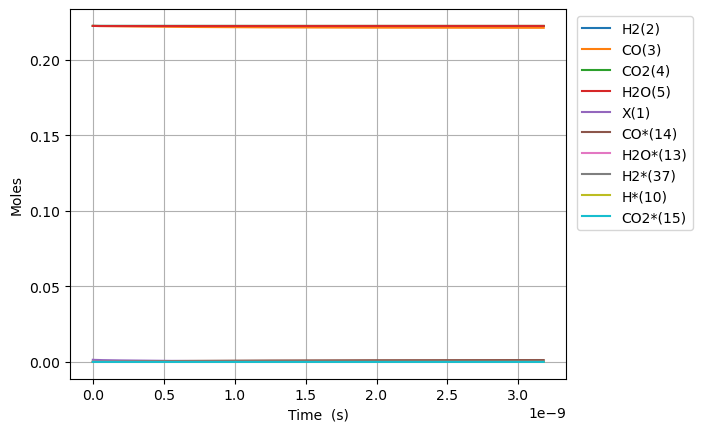

The data file committed next to this chart (first rows):
Time (s), Volume (m^3), N2, Ne, X(1), H2(2), CO(3), CO2(4), H2O(5), CH2O(6), HCOOH(7), CH3OH(8), HCOOCH3(9), H*(10), O*(11), OH*(12), H2O*(13), CO*(14), CO2*(15), HCO*(16), HCOO*(17), COOH*(18), HCOOH*(19), CH2O*(20)
0.0, 0.0004814, 0.1111, 0.0, 0.001417, 0.2222, 0.2222, 0.2222, 0.2222, 0.0, 0.0, 0.0, 0.0, 0.0, 0.0, 0.0, 0.0, 0.0, 0.0, 0.0, 0.0, 0.0, 0.0, 0.0
7.456796080337924e-25, 0.0004814, 0.1111, 0.0, 0.001417, 0.2222, 0.2222, 0.2222, 0.2222, 4.3565977594930444e-57, 3.71750790872696e-46, -2.0895334325296923e-123, 3.4943681375943234e-158, 5.69993708038134e-19, 4.1215770571111244e-25, 7.488944221145147e-27, 2.2344421630881022e-18, 1.1946546897566656e-18, 9.53073049455271e-21, 4.739954205549856e-53, 1.6329283358362027e-43, 1.6329283358361137e-43, 3.1181343211297136e-64, 4.524186190265146e-75
2.0879029024946187e-24, 0.0004814, 0.1111, 0.0, 0.001417, 0.2222, 0.2222, 0.2222, 0.2222, 1.2198473726580525e-56, 1.0409022144435489e-45, 2.0646779624114732e-122, 5.716045328331074e-157, 1.5959823825067643e-18, 1.1540415759911067e-24, 2.0969043819206276e-26, 6.256438056646521e-18, 3.3450331313186523e-18, 2.6686045384742965e-20, 7.163018867746128e-52, 9.862887148451641e-43, 9.862887148450292e-43, 1.8833531301458094e-63, 2.732608462654615e-74
4.7723494914162715e-24, 0.0004814, 0.1111, 0.0, 0.001417, 0.2222, 0.2222, 0.2222, 0.2222, 2.788222566075549e-56, 2.3792050615852546e-45, 1.1388148894006017e-120, 1.7127752096299033e-154, 3.647959731443983e-18, 2.637809316551065e-24, 4.7929243015327967e-26, 1.4300429843762698e-17, 7.645790014442581e-18, 6.099667516510501e-20, 7.705648835676231e-51, 4.748555600613113e-42, 4.7485556006116605e-42, 9.067534610701441e-63, 1.3156333575940846e-73
1.0141242669259578e-23, 0.0004814, 0.1111, 0.0, 0.001417, 0.2222, 0.2222, 0.2222, 0.2222, 5.924972952910541e-56, 5.0558107558686663e-45, 4.482428809060249e-119, 3.254573291740807e-152, 7.751914429318249e-18, 5.605344797670859e-24, 1.0184964140756913e-25, 3.038841341799241e-17, 1.6247303780690258e-17, 1.2961793472575519e-19, 7.082818846794139e-50, 2.0738189865134469e-41, 2.073818986512112e-41, 3.960030597231676e-62, 5.745716967695522e-73
2.087902902494619e-23, 0.0004814, 0.1111, 0.0, 0.001417, 0.2222, 0.2222, 0.2222, 0.2222, 1.2198473726580527e-55, 1.0409022144435487e-44, 1.5840598109611091e-117, 5.011032773138829e-150, 1.5959823825066102e-17, 1.1540415759909954e-23, 2.096904381920425e-25, 6.256438056644124e-17, 3.345033131318489e-17, 2.668604538467599e-19, 6.059500642431548e-49, 8.657786036616717e-41, 8.657786036605297e-41, 1.6532348334140983e-61, 2.398725296798374e-72
4.2354601736319413e-23, 0.0004814, 0.1111, 0.0, 0.001417, 0.2222, 0.2222, 0.2222, 0.2222, 2.474547527392049e-55, 2.1115444921569126e-44, 5.323906408347709e-116, 7.015587792034804e-148, 3.237564261655909e-17, 2.3410557684386175e-23, 4.253720317609534e-25, 1.2691631486329657e-16, 6.785638637817125e-17, 5.413454920875866e-19, 5.010112310418503e-48, 3.5369880925657752e-40, 3.536988092556333e-40, 6.754003937096929e-61, 9.799627976099692e-72
8.530574715906586e-23, 0.0004814, 0.1111, 0.0, 0.001417, 0.2222, 0.2222, 0.2222, 0.2222, 4.98394783686004e-55, 4.2528290475836383e-44, 1.7466455134036068e-114, 9.389507205269276e-146, 6.520728019953414e-17, 4.715084153333073e-23, 8.567352188986321e-25, 2.5562018345683786e-16, 1.3666849650813246e-16, 1.0903155685645097e-18, 4.07414012499185e-47, 1.4297071385938582e-39, 1.4297071385861798e-39, 2.7300767124738534e-60, 3.961337927614193e-71
1.7120803800455873e-22, 0.0004814, 0.1111, 0.0, 0.001417, 0.2222, 0.2222, 0.2222, 0.2222, 1.0002748455796021e-54, 8.535398158437082e-44, 5.665845727581203e-113, 1.2299540392631539e-143, 1.308705553654407e-16, 9.463140923118835e-23, 1.7194615931734163e-24, 5.130279206432432e-16, 2.742927167680087e-16, 2.1882557214994336e-18, 3.2859416066658557e-46, 5.7487895235189e-39, 5.748789523456971e-39, 1.0977523772314764e-59, 1.593391830466758e-70
3.430126196955445e-22, 0.0004814, 0.1111, 0.0, 0.001417, 0.2222, 0.2222, 0.2222, 0.2222, 2.004034969366796e-54, 1.7100536380143939e-43, 1.8298188076091658e-111, 1.5957124590174596e-141, 2.621971056970795e-16, 1.8959254462677765e-22, 3.444914341720695e-24, 1.027843395013344e-15, 5.495411572875764e-16, 4.384136027293593e-18, 2.6394469956411212e-45, 2.305521719856804e-38, 2.3055217198070603e-38, 4.40248666411774e-59, 6.408080777019067e-70
6.866217830775161e-22, 0.0004814, 0.1111, 0.0, 0.001417, 0.2222, 0.2222, 0.2222, 0.2222, 4.0115552169411764e-54, 3.423081282355752e-43, 5.911989480892327e-110, 2.0647142779214343e-139, 5.2485020635966e-16, 3.7951481541745227e-22, 6.895819838806093e-24, 2.0574743437427075e-15, 1.1000380383259728e-15, 8.775896638579156e-18, 2.1158434650046824e-44, 9.23411241710396e-38, 9.234112416705202e-38, 1.7633048574807497e-58, 2.6239062812865663e-69
1.3738401098414592e-21, 0.0004814, 0.1111, 0.0, 0.001417, 0.2222, 0.2222, 0.2222, 0.2222, 8.026595712089907e-54, 6.849136571038419e-43, 1.9271807400599466e-108, 2.685291380066989e-137, 1.0501564076820324e-15, 7.593593569967854e-22, 1.379763083294023e-23, 4.116736241158081e-15, 2.2010318003998096e-15, 1.755941785993927e-17, 1.6943907965530013e-43, 3.6960514461809236e-37, 3.6960514458615942e-37, 7.058036827063102e-58, 1.2339596661540825e-68
2.7482767633693454e-21, 0.0004814, 0.1111, 0.0, 0.001417, 0.2222, 0.2222, 0.2222, 0.2222, 1.605667670238725e-53, 1.37012471484036e-42, 6.76445698612247e-107, 3.671493244770704e-135, 2.100768810315621e-15, 1.5190484401473874e-21, 2.76012528210619e-23, 8.235260035815416e-15, 4.4030193245356595e-15, 3.5126460297815434e-17, 1.356199382512192e-42, 1.4789020116215674e-36, 1.4789020113659746e-36, 2.824489606355119e-57, 1.082031504795785e-67
5.4971500704251174e-21, 0.0004814, 0.1111, 0.0, 0.001417, 0.2222, 0.2222, 0.2222, 0.2222, 3.2116838682981455e-53, 2.740546830313397e-42, 4.515413910572513e-105, 8.144196893143424e-133, 4.2019936155381795e-15, 3.0384266064163355e-21, 5.520849679671886e-23, 1.6472307624436433e-14, 8.806994372760064e-15, 7.026054515419151e-17, 1.085234271196357e-41, 5.916571050873449e-36, 5.916571048828189e-36, 1.1305487412485778e-56, 2.3160481412216492e-66
1.0994896684536662e-20, 0.0004814, 0.1111, 0.0, 0.001417, 0.2222, 0.2222, 0.2222, 0.2222, 6.423716264416803e-53, 5.4813910612604776e-42, 1.3040709921485018e-102, 7.770024603615316e-130, 8.40444322580481e-15, 6.077182938825207e-21, 1.1042298474568705e-22, 3.294640279890386e-14, 1.7614944469019687e-14, 1.4052871478943865e-16, 8.682973364250678e-41, 2.366821035681655e-35, 2.366821034045239e-35, 4.531667809129033e-56, 6.9536582768023645e-65
2.1990389912759752e-20, 0.0004814, 0.1111, 0.0, 0.001417, 0.2222, 0.2222, 0.2222, 0.2222, 1.2847781056653646e-52, 1.0963079523174702e-41, 6.326949077380628e-100, 1.469226008379043e-126, 1.680934244562414e-14, 1.215469560312685e-20, 2.2085196063424096e-22, 6.589459313674031e-14, 3.52308446607822e-14, 2.8106505374991283e-16, 6.946818395696551e-40, 9.467669393013708e-35, 9.46766937992155e-35, 1.827309458239362e-55, 2.207015681333074e-63
4.3981376369205934e-20, 0.0004814, 0.1111, 0.0, 0.001417, 0.2222, 0.2222, 0.2222, 0.2222, 2.5695910641133676e-52, 2.1926456447340002e-41, 3.226606940307528e-97, 2.9915315846117577e-123, 3.3619140882407076e-14, 2.4309720929665745e-20, 4.417099123738185e-22, 1.3179097376801948e-13, 7.046264504128032e-14, 5.621377304307813e-16, 5.557630602979875e-39, 3.7871448133593077e-34, 3.7871448028852517e-34, 7.542490979661589e-55, 7.05543502433079e-62
8.796334928209829e-20, 0.0004814, 0.1111, 0.0, 0.001417, 0.2222, 0.2222, 0.2222, 0.2222, 5.139216981038252e-52, 4.385321030112371e-41, 1.651550108794483e-94, 6.124192534305521e-120, 6.723873774455001e-14, 4.8619771574485945e-20, 8.834258157028524e-22, 2.635837348530031e-13, 1.4092624579016885e-13, 1.1242830788321972e-15, 4.4461748369648133e-38, 1.5148733404914534e-33, 1.5148733321120755e-33, 3.3900000643567553e-54, 2.2574981392705574e-60
1.75927295107883e-19, 0.0004814, 0.1111, 0.0, 0.001417, 0.2222, 0.2222, 0.2222, 0.2222, 1.0278468815846509e-51, 8.770671809619489e-41, 8.455830784965539e-92, 1.2542191900489667e-116, 1.344779314231442e-13, 9.723987283109597e-20, 1.7668576217604343e-21, 5.271692563126713e-13, 2.8185344723951506e-13, 2.2485737557937462e-15, 3.556968009920203e-37, 6.0595242226368274e-33, 6.0595241556012754e-33, 1.9527686435382252e-53, 7.22396088325209e-59
3.5185518675945244e-19, 0.0004814, 0.1111, 0.0, 0.001417, 0.2222, 0.2222, 0.2222, 0.2222, 2.05569725162723e-51, 1.7541373508741693e-40, 4.3293936151115555e-89, 2.5686578740078206e-113, 2.6895631859756596e-13, 1.9448007521219433e-19, 3.533721231473652e-21, 1.0543402963908118e-12, 5.637078499444843e-13, 4.497155030351718e-15, 2.8455856614004872e-36, 2.4238158853933623e-32, 2.4238158317647095e-32, 1.735932936234301e-52, 2.3116762756364308e-57
7.037109700625913e-19, 0.0004814, 0.1111, 0.0, 0.001417, 0.2222, 0.2222, 0.2222, 0.2222, 4.1113980903573153e-51, 3.508277914912322e-40, 2.216639166600377e-86, 5.260601901064233e-110, 5.379130922153427e-13, 3.8896047944590323e-19, 7.067448441292257e-21, 2.108682365182309e-12, 1.1274166545795297e-12, 8.994317262007183e-15, 2.276473026165961e-35, 9.695276127790095e-32, 9.695275698760051e-32, 2.2220979292660776e-51, 7.397383770457017e-56
1.407422536668869e-18, 0.0004814, 0.1111, 0.0, 0.001417, 0.2222, 0.2222, 0.2222, 0.2222, 8.222802924679173e-51, 7.016562630573666e-40, 1.1349013962287072e-83, 1.0773562115151371e-106, 1.0758266365266295e-12, 7.779212857993569e-19, 1.4134902822497835e-20, 4.21736645730617e-12, 2.2548342607500498e-12, 1.7988640455476343e-14, 1.8211802127946814e-34, 3.87811312318125e-31, 3.8781127799569156e-31, 3.333210935879481e-50, 2.367166168658177e-54
2.8148456698814247e-18, 0.0004814, 0.1111, 0.0, 0.001417, 0.2222, 0.2222, 0.2222, 0.2222, 1.6445713613841132e-50, 1.4033189463936394e-39, 5.810492344343798e-81, 6.143027672036272e-103, 2.151653713452136e-12, 1.555842890050314e-18, 2.826981143117987e-20, 8.434734459717364e-12, 4.5096694606928044e-12, 3.597728176304906e-14, 1.4569448758478816e-33, 1.551245907542043e-30, 1.5512456329625044e-30, 5.244314641006372e-49, 7.574937095619517e-53
5.629691936306536e-18, 0.0004814, 0.1111, 0.0, 0.001417, 0.2222, 0.2222, 0.2222, 0.2222, 3.2894767653217564e-50, 2.8067361566251582e-39, 2.974759303967372e-78, 1.2583958488447761e-99, 4.303307820514879e-12, 3.111686064727669e-18, 5.653962803360679e-20, 1.68694697371937e-11, 9.019339810985177e-12, 7.19545440607433e-14, 1.1655561651100873e-32, 6.2049859375576106e-30, 6.204983740921789e-30, 8.355484358535672e-48, 2.4239806706742315e-51
1.1259384469156758e-17, 0.0004814, 0.1111, 0.0, 0.001417, 0.2222, 0.2222, 0.2222, 0.2222, 6.589632090934889e-50, 5.615040075699442e-39, 1.5228576005064666e-75, 2.5768241527838537e-96, 8.60661584748728e-12, 6.223372278778087e-18, 1.1307925877854687e-19, 3.3738937382762647e-11, 1.803868031319739e-11, 1.4390898738641714e-13, 9.324450093585434e-32, 2.4819956291799993e-29, 2.4819938718727734e-29, 1.3354956783570929e-46, 7.756739028463277e-50
1.688907700200698e-17, 0.0004814, 0.1111, 0.0, 0.001417, 0.2222, 0.2222, 0.2222, 0.2222, 9.921855422611004e-50, 8.42670285010069e-39, 1.3255290009789e-74, 1.6451764114139128e-95, 1.2909923687306587e-11, 9.335058357516131e-18, 1.6961888706335283e-19, 5.060840211894836e-11, 2.7058020617037093e-11, 2.1586334944246673e-13, 2.7681961546634407e-31, 5.274242632463827e-29, 5.274237415349445e-29, 5.0908550684540824e-46, 3.710963400583409e-49
2.2518769534857202e-17, 0.0004814, 0.1111, 0.0, 0.001417, 0.2222, 0.2222, 0.2222, 0.2222, 1.3336834896627361e-49, 1.1244873408974389e-38, 7.918692379128795e-74, 1.911901013580304e-94, 1.7213231339972785e-11, 1.244674430093372e-17, 2.261585128878044e-19, 6.74778639457513e-11, 3.6077360722504306e-11, 2.8781763022898213e-13, 6.03175369409395e-31, 8.997240542043309e-29, 8.997229174029465e-29, 1.3696565530183698e-45, 1.2282008591945564e-48
3.3778154600557646e-17, 0.0004814, 0.1111, 0.0, 0.001417, 0.2222, 0.2222, 0.2222, 0.2222, 2.0787014482084456e-49, 1.691407050387658e-38, 1.8662653946626996e-72, 1.7043448262143088e-92, 2.5819846206068242e-11, 1.86701158701484e-17, 3.392377587615426e-19, 1.012167807712154e-10, 5.411604046787072e-11, 4.3172600106767144e-13, 1.7508319703973596e-30, 1.8627655464077837e-28, 1.8627622465228178e-28, 5.5396967442057874e-45, 7.166159196974524e-48
4.503753966625809e-17, 0.0004814, 0.1111, 0.0, 0.001417, 0.2222, 0.2222, 0.2222, 0.2222, 2.9814057587285047e-49, 2.2654318577708588e-38, 1.1671870532300175e-71, 1.537015546268004e-91, 3.4426460383934824e-11, 2.4893486941661203e-17, 4.523169955854905e-19, 1.3495568689784538e-10, 7.215471948375092e-11, 5.756340730500475e-13, 3.828871926134748e-30, 3.1680782818163247e-28, 3.168071065188867e-28, 1.5005612004342373e-44, 2.3842676979344895e-47
5.629692473195853e-17, 0.0004814, 0.1111, 0.0, 0.001417, 0.2222, 0.2222, 0.2222, 0.2222, 4.233142417817218e-49, 2.8518510529074367e-38, 5.630087771731429e-71, 1.1222907820317111e-90, 4.303307382441325e-11, 3.111685747986656e-17, 5.653962227117235e-19, 1.6869458156144198e-10, 9.019339771803889e-11, 7.195418248298335e-13, 7.183484547797503e-30, 4.84011085057543e-28, 4.840097311018817e-28, 3.3710309662378713e-44, 6.428856081485211e-47
7.881569486335942e-17, 0.0004814, 0.1111, 0.0, 0.001417, 0.2222, 0.2222, 0.2222, 0.2222, 1.0170115851172492e-48, 4.1046573178666847e-38, 2.878485622015446e-69, 1.4457951075532597e-88, 6.024629844688667e-11, 4.356359692248871e-17, 7.915546472518837e-19, 2.3617233577951566e-10, 1.2627075179274404e-10, 1.0073563476724555e-12, 1.9655320383992342e-29, 9.307374959239875e-28, 9.30733791202965e-28, 1.3073573779133498e-43, 3.790042744363054e-46
1.0133446499476031e-16, 0.0004814, 0.1111, 0.0, 0.001417, 0.2222, 0.2222, 0.2222, 0.2222, 2.469163690223514e-48, 5.518602138363913e-38, 2.0544819550446766e-68, 1.343933074722529e-87, 7.74595200744348e-11, 5.601033419824981e-17, 1.0177130323822105e-18, 3.036500434401835e-10, 1.623481026929911e-10, 1.2951695700117438e-12, 4.143580255923581e-29, 1.526409217029411e-27, 1.526401406985906e-27, 3.4790130843604334e-43, 1.2783341513818814e-45
1.4637200525756208e-16, 0.0004814, 0.1111, 0.0, 0.001417, 0.2222, 0.2222, 0.2222, 0.2222, 1.3696498409671101e-47, 9.38898835309084e-38, 9.140071838809871e-67, 1.4621700364410248e-85, 1.1188595434601386e-10, 8.09038022474335e-17, 1.4700296843572072e-18, 4.386053191090865e-10, 2.3450279497145633e-10, 1.870792113758353e-12, 1.2639202310253953e-28, 3.1645288986639068e-27, 3.164505075572295e-27, 1.559677793137647e-42, 8.74504040830686e-45
2.3644708578316563e-16, 0.0004814, 0.1111, 0.0, 0.001417, 0.2222, 0.2222, 0.2222, 0.2222, 1.6320520798332909e-46, 2.697044537598794e-37, 1.119065129618847e-64, 4.5801881890798515e-83, 1.807387869553596e-10, 1.306907123195072e-16, 2.374662514700849e-18, 7.085153118425406e-10, 3.7881214144061437e-10, 3.0220215978368676e-12, 5.484255249234313e-28, 8.22787917312644e-27, 8.227775803403618e-27, 1.1325306980450252e-41, 1.1020321153056187e-43
4.1659724683437273e-16, 0.0004814, 0.1111, 0.0, 0.001417, 0.2222, 0.2222, 0.2222, 0.2222, 3.103219714355582e-45, 1.7651574248321843e-36, 2.6047285810555713e-62, 3.1503820402721528e-80, 3.184443084397893e-10, 2.3026442822075924e-16, 4.183926277199819e-18, 1.2483330629186683e-09, 6.674306820294672e-10, 5.3244181543961776e-12, 3.1005542217970027e-27, 2.5503125371308104e-26, 2.5502540976119679e-26, 1.1627715614779136e-40, 2.1116584572900497e-42
7.76897568936787e-16, 0.0004814, 0.1111, 0.0, 0.001417, 0.2222, 0.2222, 0.2222, 0.2222, 7.571416814369766e-44, 2.003248107654622e-35, 8.734381424247826e-60, 4.729347478588999e-77, 5.938547764705448e-10, 4.29411441946856e-16, 7.802446179316672e-18, 2.32795962758127e-09, 1.2446671538128215e-09, 9.92896163368125e-12, 2.061641362002739e-26, 8.864905815982125e-26, 8.864517252122015e-26, 1.4691992859651555e-39, 5.15588269924493e-41
1.4974982131416154e-15, 0.0004814, 0.1111, 0.0, 0.001417, 0.2222, 0.2222, 0.2222, 0.2222, 2.108083973000664e-42, 2.7856277242451894e-34, 3.560908918848513e-57, 7.279196830222747e-74, 1.1446734127682466e-09, 8.277037882522349e-16, 1.5039455250952924e-17, 4.487177007490013e-09, 2.399137659827021e-09, 1.9137050156097936e-11, 1.499316789685726e-25, 3.293328927643103e-25, 3.293046370504172e-25, 2.084880749352455e-38, 1.4356150512087638e-39
2.2180988573464436e-15, 0.0004814, 0.1111, 0.0, 0.001417, 0.2222, 0.2222, 0.2222, 0.2222, 1.1623941801875426e-41, 1.1868314457385808e-33, 3.965583935047975e-56, 9.981274856753844e-73, 1.6954889826979208e-09, 1.225993881485465e-15, 2.2276423031057324e-17, 6.646346722196005e-09, 3.553604915802219e-09, 2.8343807559165877e-11, 4.6323150309182835e-25, 7.225527459439569e-25, 7.22465452356074e-25, 8.9165010467244e-38, 7.915982710179316e-39
3.6593001457561e-15, 0.0004814, 0.1111, 0.0, 0.001417, 0.2222, 0.2222, 0.2222, 0.2222, 1.5209556893956257e-40, 8.956976615208232e-33, 6.141866049551458e-54, 7.100711575375704e-70, 2.7971109233301287e-09, 2.0225672216311925e-15, 3.675023234167926e-17, 1.096454316117223e-08, 5.862529677869407e-09, 4.675332997935189e-11, 2.0815150055647378e-24, 1.966701558757219e-24, 1.966309371705437e-24, 6.778672124392796e-37, 1.0357820414209092e-37
4.9563813053247914e-15, 0.0004814, 0.1111, 0.0, 0.001417, 0.2222, 0.2222, 0.2222, 0.2222, 5.979851551345779e-40, 2.7900000621325777e-32, 5.213901855363996e-53, 1.0087010071735622e-68, 3.78856018268289e-09, 2.7394753544729172e-15, 4.9776514929442774e-17, 1.4850756951212476e-08, 7.940550849046269e-09, 6.33173496014344e-11, 5.0142156845205194e-24, 3.608303310410315e-24, 3.607358671861461e-24, 2.1203196853461324e-36, 4.072323310788985e-37
6.2534624648934825e-15, 0.0004814, 0.1111, 0.0, 0.001417, 0.2222, 0.2222, 0.2222, 0.2222, 1.7434799497710614e-39, 6.785437925802033e-32, 2.6154896890863814e-52, 6.170602824559142e-68, 4.77999950662661e-09, 3.456375921665241e-15, 6.280265648821969e-17, 1.8736816321753772e-08, 1.0018561490808579e-08, 7.987705936089561e-11, 9.884337477264118e-24, 5.744429940255207e-24, 5.7425680349389086e-24, 5.176968930877983e-36, 1.1873227995302418e-36
7.550543624462174e-15, 0.0004814, 0.1111, 0.0, 0.001417, 0.2222, 0.2222, 0.2222, 0.2222, 4.221084221417196e-39, 1.401011434733188e-31, 1.0844548543166903e-51, 3.739037243628294e-67, 5.771428895027632e-09, 4.173268829106301e-15, 7.582865445227293e-17, 2.2622721278372945e-08, 1.2096561603408151e-08, 9.643246030700527e-11, 1.716693333113325e-23, 8.37519052669536e-24, 8.37195719447021e-24, 1.0732256942827002e-35, 2.8745896916475383e-36
8.847624784030866e-15, 0.0004814, 0.1111, 0.0, 0.001417, 0.2222, 0.2222, 0.2222, 0.2222, 8.960896411635039e-39, 2.5880250841774185e-31, 3.84420810484316e-51, 1.886066766918845e-66, 6.7628483477466355e-09, 4.890153978717853e-15, 8.885450614746373e-17, 2.6508471826882248e-08, 1.417455118710743e-08, 1.1298355353312906e-10, 2.7357129742941105e-23, 1.150069871474247e-23, 1.1495546717289452e-23, 1.9905930377218437e-35, 6.102436894167454e-36
1.1441787103168248e-14, 0.0004814, 0.1111, 0.0, 0.001417, 0.2222, 0.2222, 0.2222, 0.2222, 3.0756774149209744e-38, 7.011308944698087e-31, 3.591012288276304e-50, 3.338161532389278e-65, 8.745657445638642e-09, 6.323900652530068e-15, 1.149057611360716e-16, 3.427950972042597e-08, 1.833049876874679e-08, 1.4607282074734116e-10, 5.823692446239166e-23, 1.92363654117242e-23, 1.9225400645011758e-23, 5.437681485965936e-35, 2.094559051101608e-35
1.403594942230563e-14, 0.0004814, 0.1111, 0.0, 0.001417, 0.2222, 0.2222, 0.2222, 0.2222, 8.181866411202965e-38, 1.5547538027383042e-30, 1.794566673398243e-49, 2.3302611989253073e-64, 1.0728426799189074e-08, 7.757615159257673e-15, 1.4095640008257915e-16, 4.2049930048834705e-08, 2.2486404237824015e-08, 1.7914486973757033e-10, 1.0648077849251629e-22, 2.8952337452155387e-23, 2.8932294170900103e-23, 1.2152298246541782e-34, 5.571911306895254e-35
1.6630111741443012e-14, 0.0004814, 0.1111, 0.0, 0.001417, 0.2222, 0.2222, 0.2222, 0.2222, 1.857853289064478e-37, 3.028205158222626e-30, 6.91561222797725e-49, 1.2262345580065218e-63, 1.2711156407222328e-08, 9.191296671425831e-15, 1.6700640042622893e-16, 4.981973286114234e-08, 2.6642267596553155e-08, 2.1219970972008604e-10, 1.7626599846557201e-22, 4.0649572057918375e-23, 4.061640077880523e-23, 2.3852038096344117e-34, 1.265211733814691e-34
1.9224274060580396e-14, 0.0004814, 0.1111, 0.0, 0.001417, 0.2222, 0.2222, 0.2222, 0.2222, 3.779137251997429e-37, 5.376680154737399e-30, 2.3149200884245018e-48, 5.474268865701705e-63, 1.4693846268583526e-08, 1.0624944376219865e-14, 1.9305574000634848e-16, 5.758891820551243e-08, 3.0798088847108926e-08, 2.452373497429397e-10, 2.716958689268791e-22, 5.432900859554003e-23, 5.427789085693177e-23, 4.268261145401582e-34, 2.573620127850617e-34
2.181843637971778e-14, 0.0004814, 0.1111, 0.0, 0.001417, 0.2222, 0.2222, 0.2222, 0.2222, 7.0682901376103e-37, 8.898770351233674e-30, 6.938431542033051e-48, 2.119686332590685e-62, 1.6676496382150322e-08, 1.2058557483766475e-14, 2.1910439728813868e-16, 6.535748612874767e-08, 3.495386799160462e-08, 2.7825779859395633e-10, 3.9675784445899114e-22, 6.999155901934283e-23, 6.991692996176961e-23, 7.1205618852498985e-34, 4.813557129222531e-34
2.4412598698855163e-14, 0.0004814, 0.1111, 0.0, 0.001417, 0.2222, 0.2222, 0.2222, 0.2222, 1.2371051104468569e-36, 1.393728092179904e-29, 1.9370865554946977e-47, 7.518804193160948e-62, 1.8659106746814718e-08, 1.349213521435067e-14, 2.451523510141468e-16, 7.312543667704778e-08, 3.910960503212626e-08, 3.112610649434714e-10, 5.553880795694092e-22, 8.763812270416816e-23, 8.75336814988564e-23, 1.1242249025848682e-33, 8.424775669796521e-34
2.7006761017992547e-14, 0.0004814, 0.1111, 0.0, 0.001417, 0.2222, 0.2222, 0.2222, 0.2222, 2.048786145849255e-36, 2.087288104000027e-29, 4.845486975678659e-47, 2.2879085298084232e-61, 2.0641677361462847e-08, 1.4925676784150388e-14, 2.7119957981526034e-16, 8.089276989685494e-08, 4.326529997077086e-08, 3.442471575041781e-10, 7.515434450576952e-22, 1.0726960312604094e-22, 1.0712830971790166e-22, 1.6972384518662084e-33, 1.3952381893239592e-33
2.960092333712993e-14, 0.0004814, 0.1111, 0.0, 0.001417, 0.2222, 0.2222, 0.2222, 0.2222, 3.239546667228127e-36, 3.012469385520747e-29, 1.0991737907610696e-46, 6.183784535463815e-61, 2.262420822496769e-08, 1.6359181400143887e-14, 2.9724606207186716e-16, 8.865948583515586e-08, 4.742095280965998e-08, 3.772160850878849e-10, 9.89227234673107e-22, 1.2888691376773628e-22, 1.287009807806922e-22, 2.4690882111976177e-33, 2.206154626303696e-33
3.47892479754047e-14, 0.0004814, 0.1111, 0.0, 0.001417, 0.2222, 0.2222, 0.2222, 0.2222, 7.265172779594978e-36, 5.748440295521075e-29, 4.76918246544488e-46, 3.833784433252201e-60, 2.6589150694056427e-08, 1.922607661083836e-14, 3.493367008082292e-16, 1.0419106605445675e-07, 5.573213219662511e-08, 4.431024804136102e-10, 1.6051314755623973e-21, 1.7808266140204516e-22, 1.7778111341602687e-22, 4.78650791123936e-33, 4.9476345888128863e-33
3.945874014985199e-14, 0.0004814, 0.1111, 0.0, 0.001417, 0.2222, 0.2222, 0.2222, 0.2222, 1.3634595775404462e-35, 9.514324527703935e-29, 1.4552842503679806e-45, 1.4938928755844048e-59, 3.015746295603889e-08, 2.180614797716403e-14, 3.9621550599941382e-16, 1.1816737761957893e-07, 6.321204968497425e-08, 5.023416201409886e-10, 2.3415607677892815e-21, 2.2915950510918643e-22, 2.287198028248946e-22, 8.033586564741269e-33, 9.285256449501786e-33
4.412823232429928e-14, 0.0004814, 0.1111, 0.0, 0.001417, 0.2222, 0.2222, 0.2222, 0.2222, 2.3843251174149426e-35, 1.4883544046792422e-28, 3.8789029710893856e-45, 4.933220478741874e-59, 3.372564640682774e-08, 2.4386087309152568e-14, 4.430915569696526e-16, 1.3214168992159385e-07, 7.069183080303034e-08, 5.615252818726919e-10, 3.2746534072005247e-21, 2.866845762143861e-22, 2.8606992816175193e-22, 1.2741095598651087e-32, 1.6237421938994077e-32
4.879772449874657e-14, 0.0004814, 0.1111, 0.0, 0.001417, 0.2222, 0.2222, 0.2222, 0.2222, 3.941139627343502e-35, 2.2257756022401347e-28, 9.324513040862982e-45, 1.4404263973447982e-58, 3.7293701039875396e-08, 2.6965890001496298e-14, 4.899647281829715e-16, 1.4611400323333724e-07, 7.817147556311245e-08, 6.206535166350554e-10, 4.427656619786684e-21, 3.506631519258603e-22, 3.4983245363252225e-22, 1.931350809515487e-32, 2.683943629961046e-32
5.346721667319386e-14, 0.0004814, 0.1111, 0.0, 0.001417, 0.2222, 0.2222, 0.2222, 0.2222, 6.221861081964685e-35, 3.208374153685693e-28, 2.0646949983423618e-44, 3.8102179708872e-58, 4.08616268486367e-08, 2.9545551451177866e-14, 5.368348941707534e-16, 1.600843178275033e-07, 8.56509839775331e-08, 6.797263753878358e-10, 5.823805669972337e-21, 4.2110049898886226e-22, 4.200083427443089e-22, 2.8213766981674636e-32, 4.237130553243544e-32
6.280620102208844e-14, 0.0004814, 0.1111, 0.0, 0.001417, 0.2222, 0.2222, 0.2222, 0.2222, 1.3916147726232086e-34, 6.110294879954566e-28, 8.566527391969865e-44, 2.2364740642299667e-57, 4.799709196710009e-08, 3.470443219977626e-14, 6.305657083294821e-16, 1.8801895195449289e-07, 1.0060959181866769e-07, 7.977061686208925e-10, 9.438534080007152e-21, 5.813725479937786e-22, 5.796040670559593e-22, 5.51617832505522e-32, 9.476991643587593e-32
7.214518537098302e-14, 0.0004814, 0.1111, 0.0, 0.001416, 0.2222, 0.2222, 0.2222, 0.2222, 2.783186884041924e-34, 1.0641637709246646e-27, 2.8664126579256204e-43, 9.828346306413817e-57, 5.513204170982335e-08, 3.98626927195086e-14, 7.242829954952573e-16, 2.1594559448470402e-07, 1.1556765442496009e-07, 9.154650685666326e-10, 1.4304768249512714e-20, 7.675427158382446e-22, 7.648648070603363e-22, 9.855523499518689e-32, 1.8953689800658145e-31
8.14841697198776e-14, 0.0004814, 0.1111, 0.0, 0.001416, 0.2222, 0.2222, 0.2222, 0.2222, 5.114259431165725e-34, 1.7322159058429225e-27, 8.179396570417216e-43, 3.53763518122872e-56, 6.22664760243999e-08, 4.502029617669199e-14, 8.179857518577577e-16, 2.438642476001399e-07, 1.3052517189492898e-07, 1.0330034815591429e-09, 2.060841996679285e-20, 9.796528703331265e-22, 9.757982646889808e-22, 1.644614774818264e-31, 3.4828445159603507e-31
9.082315406877219e-14, 0.0004814, 0.1111, 0.0, 0.001416, 0.2222, 0.2222, 0.2222, 0.2222, 8.795691302280052e-34, 2.6743994271727546e-27, 2.0732888569781425e-42, 1.1047308479137283e-55, 6.94003948584206e-08, 5.017720574666325e-14, 9.11672973952508e-16, 2.71774913482267e-07, 1.454821443270679e-07, 1.1503218131978757e-09, 2.853534514452189e-20, 1.2177447469595188e-21, 1.2124121362212276e-21, 2.6013319326696463e-31, 5.989923054377522e-31
... 1,468 more rows
